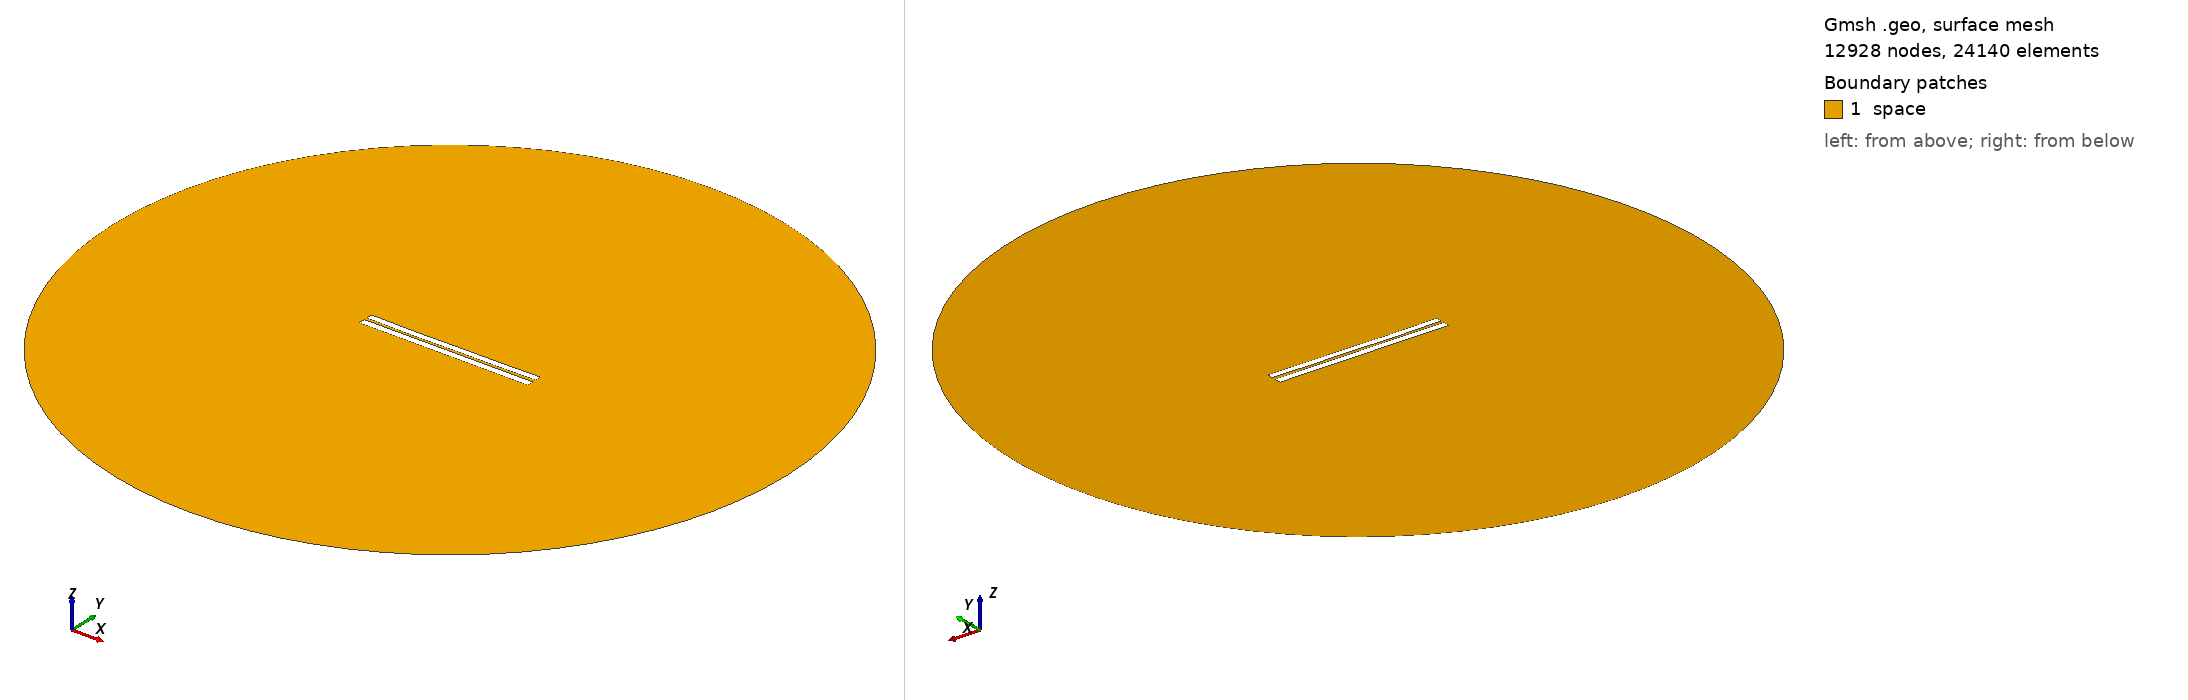

Gmsh geometry script, surface-meshed: 12928 nodes, 24140 surface elements. Boundary patches (legend numbers): 1 space. Left view from above one corner, right view from below the opposite corner. Legend entries are the model's physical surfaces. The drawing asked Gmsh for element sizes between 1% and 20% of the model's largest extent; the script's own settings can give other sizes.

=== 3382.geo (drawn) ===
//---------------------------------------
// Geometry kernel
//---------------------------------------

SetFactory("OpenCASCADE");



//---------------------------------------
// Parameters of the geometry
//---------------------------------------

// Overetch of the upper plate
overetch = 0.125;

// Distance between the plates
distance = 1.5;

// Discretization over the x axis (for the deformation)
nx = 50; 

// Length of the plate
L = 100 - overetch; 

// Number of modes
n = 4; 

// 1st mode coefficient
coeff(1) = 0.0;
beta(1) = 0.596864 * 3.1415926535 / L;

// 2nd mode coefficient
coeff(2) = -0.15;
beta(2) = 1.49418 * 3.1415926535 / L;

// 3rd mode coefficient
coeff(3) = -0.075;
beta(3) = 2.50025 * 3.1415926535 / L;

// 4th mode coefficient
coeff(4) = -0.075;
beta(4) = 3.49999 * 3.1415926535 / L;



//---------------------------------------
// Upper plate (deformed rectangle)
//---------------------------------------

// Coordiantes of the upper plate
xmin = -50;
xmax = 50 - overetch;

// Height of the upper plate
yheight = 4 - 2 * overetch;

// Indexes of the points
UpperID[] = {};
LowerID[] = {};
LeftID[] = {};
RightID[] = {};

// Point index
p = 1;

// Horizontal edges
For i In {1:nx}
    x = xmin + (i-1)*(xmax - xmin)/(nx-1);

    y_bottom = distance / 2 + overetch;
    For j In {1:n}
        C = (Cosh(beta(j)*L) + Cos(beta(j)*L)) / (Sinh(beta(j)*L) + Sin(beta(j)*L));
        y_bottom  = y_bottom + coeff(j) * (Cosh(beta(j)*(x+50)) - Cos(beta(j)*(x+50)) - C * (Sinh(beta(j)*(x+50)) - Sin(beta(j)*(x+50))));
    EndFor

    y_top = y_bottom + yheight;

    Point(p) = {x, y_top, 0, 1.0};
    UpperID[i] = p;
    p = p + 1;

    Point(p) = {x, y_bottom, 0, 1.0};
    LowerID[i] = p;
    p = p + 1;
EndFor

// Create point lists
UpperPts[] = {}; LowerPts[] = {};
For i In {1:nx}
  UpperPts[] += {UpperID[i]};
  LowerPts[] += {LowerID[i]};
EndFor

// Build splines
Spline(1) = {UpperPts[]};
Spline(2) = {LowerPts[]};
Line(3) = {LowerPts[nx-1], UpperPts[nx-1]};
Line(4) = {LowerPts[0], UpperPts[0]};

// Build the plane surface
Curve Loop(1) = {2, 3, -1, -4};
Plane Surface(1) = {1};



//---------------------------------------
// Lower plate (rectangle)
//---------------------------------------

// Vertices
Point(1001) = {-50, -1, 0, 1.0};
Point(1002) = { 50, -1, 0, 1.0};
Point(1003) = { 50,  -5, 0, 1.0};
Point(1004) = {-50,  -5, 0, 1.0};

// Edges
Line(5) = {1001, 1002};
Line(6) = {1002, 1003};
Line(7) = {1003, 1004};
Line(8) = {1004, 1001};

// Plane surface
Line Loop(2) = {5, 6, 7, 8};
Plane Surface(2) = {2}; 



//---------------------------------------
// Outer (fictious) boundary
//---------------------------------------

// Points
Point(1005) = {0, 0, 0};       // Center
Point(1006) = {200, 0, 0};     // Start point
Point(1007) = {0, 200, 0};     // 90 degrees
Point(1008) = {-200, 0, 0};    // 180 degrees
Point(1009) = {0, -200, 0};    // 270 degrees

// Circle arcs (each needs start, center, end)
Circle(9) = {1006, 1005, 1007};
Circle(10) = {1007, 1005, 1008};
Circle(11) = {1008, 1005, 1009};
Circle(12) = {1009, 1005, 1006};

// Plane surface for the entire domain
Curve Loop(3) = {9, 10, 11, 12};
Surface(3) = {3};

// Subtract the plates from the whole domain to obtain the actual domain where we want to solve the equations
BooleanDifference{ Surface{3}; Delete; }{ Surface{1}; Surface{2}; Delete; }




//---------------------------------------
// Transfinite Lines/Curves
//---------------------------------------

// Set the number of points on the boundaries
r = 7;

// Plates
Transfinite Curve {1, 2} = 50*r Using Progression 1;
Transfinite Curve {3, 4} = 2*r Using Progression 1;
Transfinite Line {5, 7} = 50*r Using Progression 1;
Transfinite Line {6, 8} = 2*r Using Progression 1;

// Outer boundary
Transfinite Line {9, 10, 11, 12} = 20 Using Progression 1;



//---------------------------------------
// Physical groups
//---------------------------------------                

// Physical curves (boundaries)
Physical Line("force_segment", 10) = {2};
Physical Line("upper_plate", 11) = {1, 3, 4};
Physical Line("lower_plate", 12) = {5, 6, 7, 8};
Physical Line("boundary", 20) = {9, 10, 11, 12};

// Physical Surfaces
Physical Surface("space", 30) = {3};



//---------------------------------------
// 6. Generate the Mesh
//---------------------------------------

// 2D mesh generation
Mesh 2;
